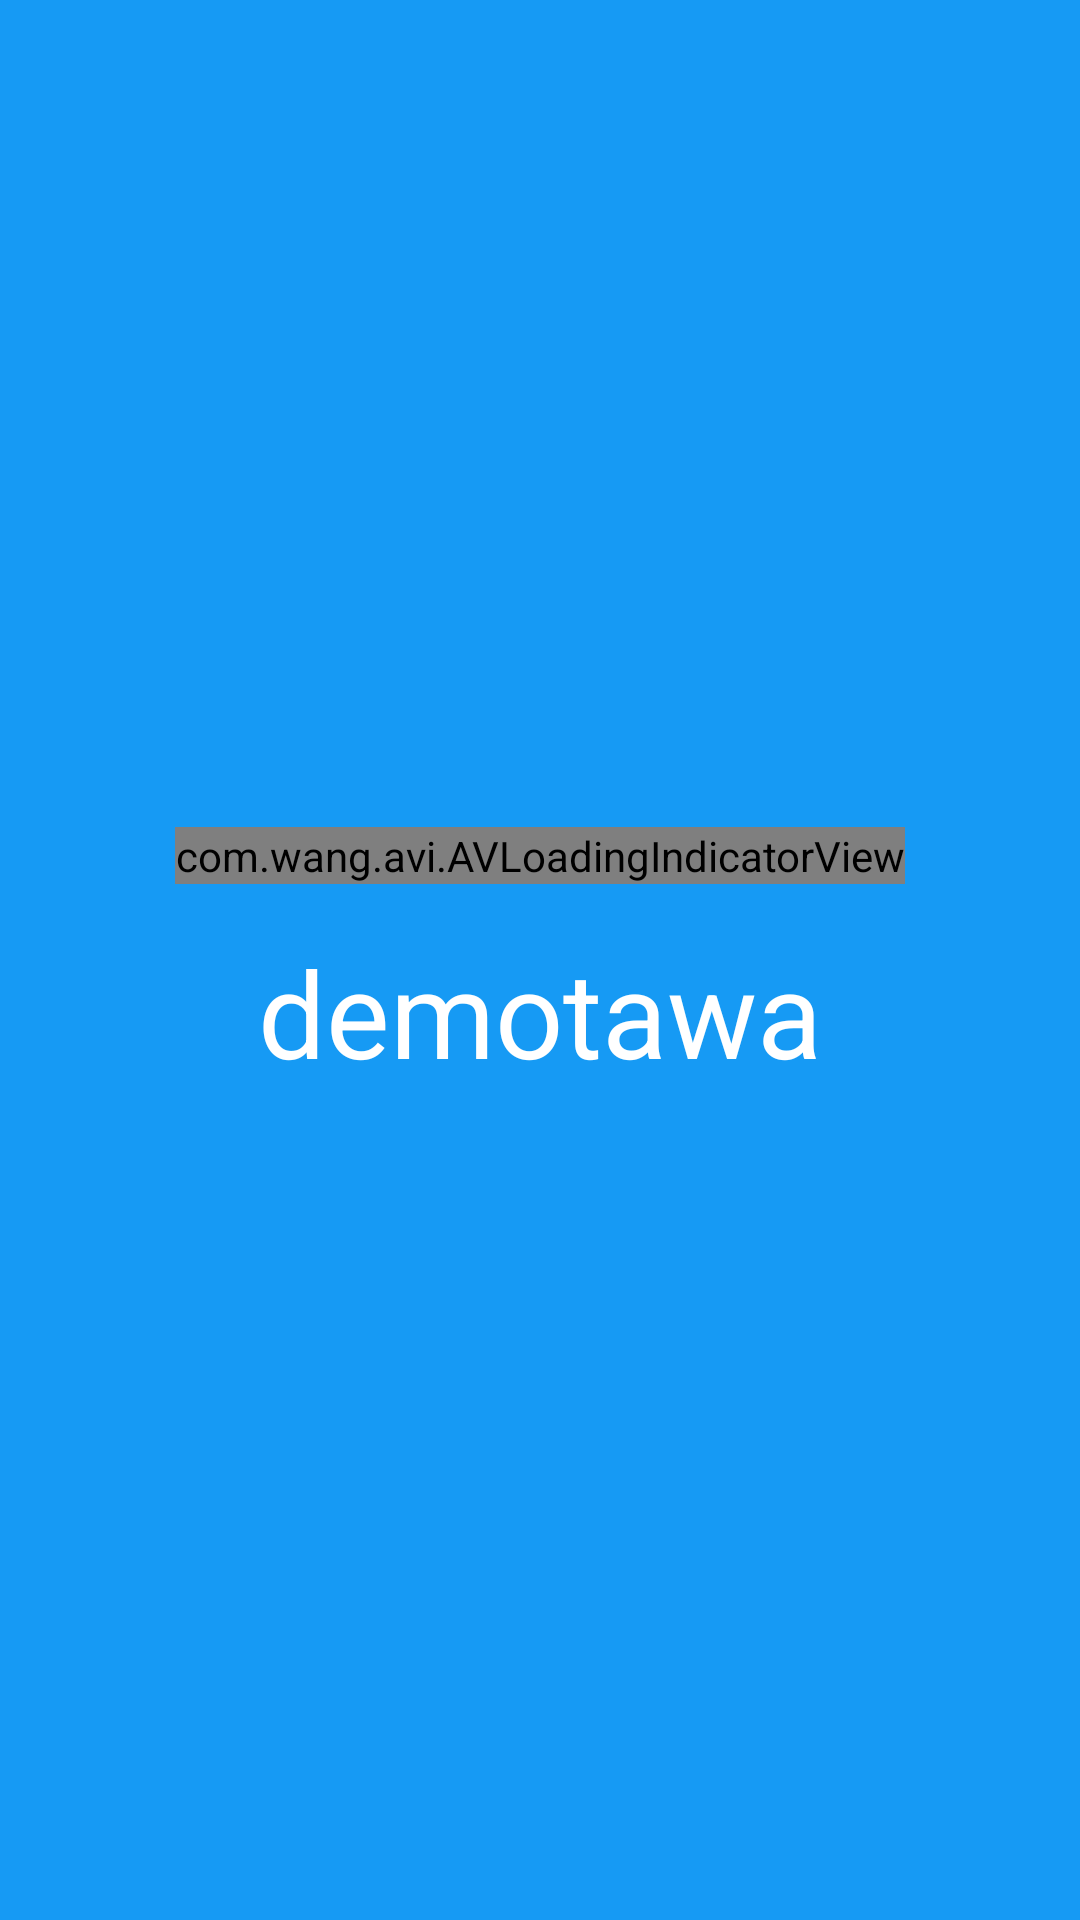

Reconstruct the res/layout file that produces this screen, plus the resources it refers to.
<!-- AndroidManifest.xml: application theme AppTheme -->
<!-- res/layout/splash_activity.xml -->
<?xml version="1.0" encoding="utf-8"?>
<LinearLayout xmlns:android="http://schemas.android.com/apk/res/android"
    xmlns:app="http://schemas.android.com/apk/res-auto"
    android:orientation="vertical" android:layout_width="match_parent"
    android:layout_height="match_parent"
    android:background="@color/colorPrimary"
    android:gravity="center">



    <com.wang.avi.AVLoadingIndicatorView
        android:id="@+id/avloadingIndicatorView"
        android:layout_width="wrap_content"
        android:layout_height="wrap_content"
        android:visibility="visible"
        app:indicator="LineScale"
        app:indicator_color="@color/colorWhite" />

    <TextView
        android:id="@id/name_app"
        android:text="@string/app_name"
        android:layout_width="wrap_content"
        android:layout_height="wrap_content"
        android:textColor="@color/colorWhite"
        android:textSize="@dimen/text_splash"
        android:layout_marginTop="@dimen/fab_margin"/>

</LinearLayout>
<!-- resources referenced by this layout -->
<resources>
  <color name="colorPrimary">#169AF4</color>
  <color name="colorWhite">#FFFFFF</color>
  <dimen name="fab_margin">16dp</dimen>
  <dimen name="text_splash">40sp</dimen>
  <string name="app_name">demotawa</string>
  <style name="AppTheme" parent="Theme.AppCompat.Light.DarkActionBar">
          
          <item name="colorPrimary">@color/colorPrimary</item>
          <item name="colorPrimaryDark">@color/colorPrimaryDark</item>
          <item name="colorAccent">@color/colorAccent</item>
      </style>
  <color name="colorPrimaryDark">#169AF4</color>
  <color name="colorAccent">#FF4081</color>
</resources>
